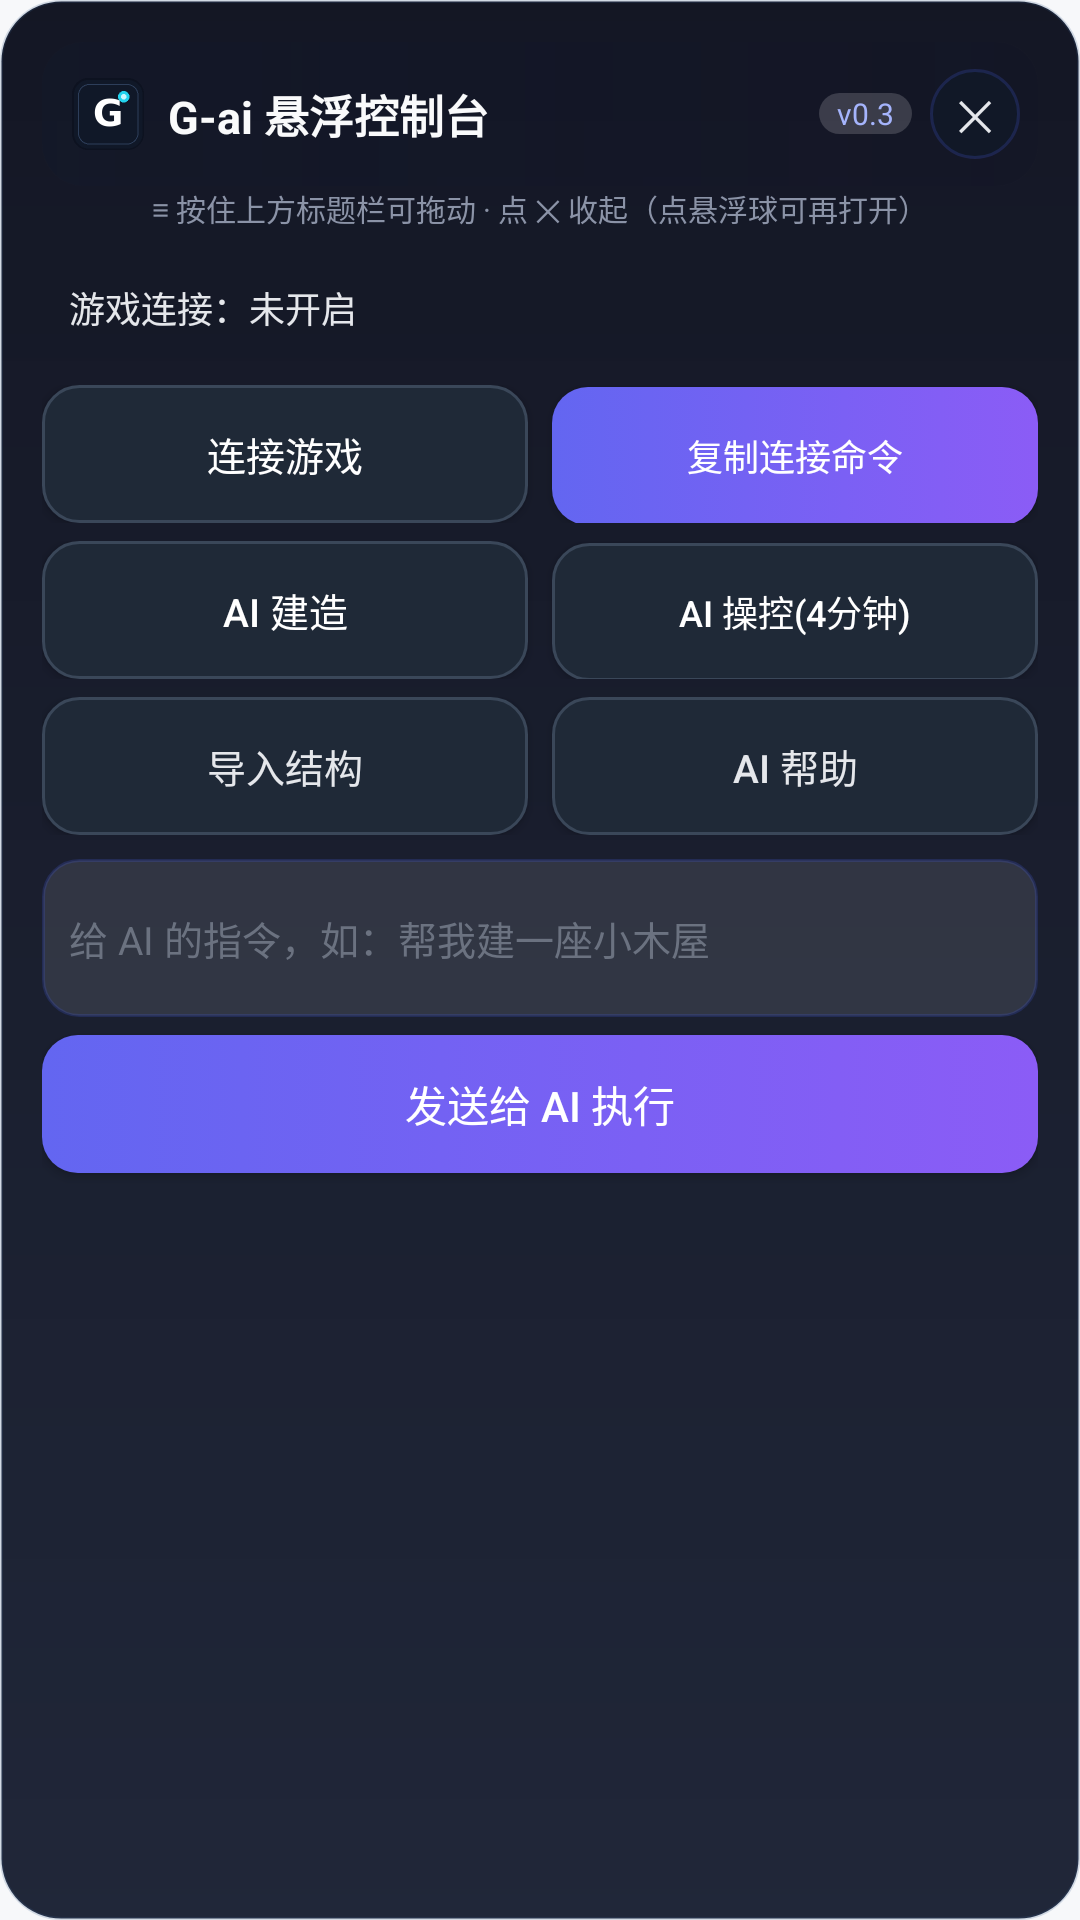

Here is an Android app screen rendered from its layout file. Give the layout XML and the strings, colors and styles it references.
<!-- AndroidManifest.xml: application theme AppTheme -->
<!-- res/layout/float_panel.xml -->
<?xml version="1.0" encoding="utf-8"?>
<LinearLayout xmlns:android="http://schemas.android.com/apk/res/android"
    android:id="@+id/panelRoot"
    android:layout_width="320dp"
    android:layout_height="wrap_content"
    android:background="@drawable/bg_panel"
    android:orientation="vertical"
    android:padding="14dp">

    
    <LinearLayout
        android:id="@+id/panelHeader"
        android:layout_width="match_parent"
        android:layout_height="48dp"
        android:background="@drawable/bg_header"
        android:gravity="center_vertical"
        android:orientation="horizontal"
        android:paddingLeft="10dp"
        android:paddingRight="6dp">

        <ImageView
            android:layout_width="24dp"
            android:layout_height="24dp"
            android:contentDescription="logo"
            android:src="@mipmap/ic_launcher" />

        <TextView
            android:layout_width="0dp"
            android:layout_height="wrap_content"
            android:layout_marginLeft="8dp"
            android:layout_weight="1"
            android:text="G-ai 悬浮控制台"
            android:textColor="#F9FAFB"
            android:textSize="15sp"
            android:textStyle="bold" />

        <TextView
            android:id="@+id/panelVersion"
            android:layout_width="wrap_content"
            android:layout_height="wrap_content"
            android:layout_marginRight="6dp"
            android:background="@drawable/bg_version"
            android:paddingLeft="6dp"
            android:paddingRight="6dp"
            android:text="v0.3"
            android:textColor="#A5B4FC"
            android:textSize="10sp" />

        <TextView
            android:id="@+id/btnCollapse"
            android:layout_width="30dp"
            android:layout_height="30dp"
            android:background="@drawable/bg_round_btn"
            android:gravity="center"
            android:text="✕"
            android:textColor="#E5E7EB"
            android:textSize="14sp" />
    </LinearLayout>

    
    <TextView
        android:layout_width="match_parent"
        android:layout_height="wrap_content"
        android:gravity="center"
        android:text="≡ 按住上方标题栏可拖动 · 点 ✕ 收起（点悬浮球可再打开）"
        android:textColor="#8B93A7"
        android:textSize="10sp" />

    <TextView
        android:id="@+id/wsStatus"
        android:layout_width="match_parent"
        android:layout_height="wrap_content"
        android:layout_marginTop="8dp"
        android:background="@drawable/bg_card"
        android:padding="9dp"
        android:text="游戏连接：未开启"
        android:textColor="#E5E7EB"
        android:textSize="12sp" />

    <LinearLayout
        android:layout_width="match_parent"
        android:layout_height="wrap_content"
        android:layout_marginTop="8dp"
        android:orientation="horizontal">

        <ToggleButton
            android:id="@+id/btnConnect"
            android:layout_width="0dp"
            android:layout_height="46dp"
            android:layout_marginRight="4dp"
            android:layout_weight="1"
            android:background="@drawable/bg_btn_toggle"
            android:checked="false"
            android:textOff="连接游戏"
            android:textOn="已开启连接"
            android:textColor="#FFFFFF"
            android:textSize="13sp" />

        <Button
            android:id="@+id/btnCopyCmd"
            android:layout_width="0dp"
            android:layout_height="46dp"
            android:layout_marginLeft="4dp"
            android:layout_weight="1"
            android:background="@drawable/bg_btn_primary"
            android:text="复制连接命令"
            android:textColor="#FFFFFF"
            android:textSize="12sp" />
    </LinearLayout>

    <LinearLayout
        android:layout_width="match_parent"
        android:layout_height="wrap_content"
        android:layout_marginTop="6dp"
        android:orientation="horizontal">

        <ToggleButton
            android:id="@+id/btnBuild"
            android:layout_width="0dp"
            android:layout_height="46dp"
            android:layout_marginRight="4dp"
            android:layout_weight="1"
            android:background="@drawable/bg_btn_toggle"
            android:checked="false"
            android:textOff="AI 建造"
            android:textOn="AI 建造中"
            android:textColor="#FFFFFF"
            android:textSize="13sp" />

        <ToggleButton
            android:id="@+id/btnControl"
            android:layout_width="0dp"
            android:layout_height="46dp"
            android:layout_marginLeft="4dp"
            android:layout_weight="1"
            android:background="@drawable/bg_btn_toggle"
            android:checked="false"
            android:textOff="AI 操控(4分钟)"
            android:textOn="AI 操控中"
            android:textColor="#FFFFFF"
            android:textSize="12sp" />
    </LinearLayout>

    <LinearLayout
        android:layout_width="match_parent"
        android:layout_height="wrap_content"
        android:layout_marginTop="6dp"
        android:orientation="horizontal">

        <Button
            android:id="@+id/btnImport"
            android:layout_width="0dp"
            android:layout_height="46dp"
            android:layout_marginRight="4dp"
            android:layout_weight="1"
            android:background="@drawable/bg_btn_secondary"
            android:text="导入结构"
            android:textColor="#E5E7EB"
            android:textSize="13sp" />

        <Button
            android:id="@+id/btnHelp"
            android:layout_width="0dp"
            android:layout_height="46dp"
            android:layout_marginLeft="4dp"
            android:layout_weight="1"
            android:background="@drawable/bg_btn_secondary"
            android:text="AI 帮助"
            android:textColor="#E5E7EB"
            android:textSize="13sp" />
    </LinearLayout>

    <TextView
        android:id="@+id/controlTimer"
        android:layout_width="match_parent"
        android:layout_height="wrap_content"
        android:layout_marginTop="6dp"
        android:background="@drawable/bg_card"
        android:gravity="center"
        android:padding="6dp"
        android:text="AI 操控剩余：04:00（到点自动交还控制权）"
        android:textColor="#F87171"
        android:textSize="12sp"
        android:visibility="gone" />

    <EditText
        android:id="@+id/etPrompt"
        android:layout_width="match_parent"
        android:layout_height="wrap_content"
        android:layout_marginTop="8dp"
        android:background="@drawable/bg_input"
        android:hint="给 AI 的指令，如：帮我建一座小木屋"
        android:imeOptions="actionSend"
        android:inputType="textMultiLine"
        android:maxLines="3"
        android:minLines="2"
        android:padding="9dp"
        android:textColor="#F9FAFB"
        android:textColorHint="#6B7280"
        android:textSize="13sp" />

    <Button
        android:id="@+id/btnSend"
        android:layout_width="match_parent"
        android:layout_height="46dp"
        android:layout_marginTop="6dp"
        android:background="@drawable/bg_btn_primary"
        android:text="发送给 AI 执行"
        android:textColor="#FFFFFF"
        android:textSize="14sp" />
</LinearLayout>
<!-- resources referenced by this layout -->
<resources>
  <!-- drawable bg_btn_primary (drawable) -->
  <?xml version="1.0" encoding="utf-8"?>
  <selector xmlns:android="http://schemas.android.com/apk/res/android">
      <item android:state_enabled="false">
          <shape android:shape="rectangle">
              <solid android:color="#FF6366F1" />
              <corners android:radius="12dp" />
          </shape>
      </item>
      <item>
          <shape android:shape="rectangle">
              <gradient
                  android:angle="0"
                  android:endColor="#FF8B5CF6"
                  android:startColor="#FF6366F1" />
              <corners android:radius="12dp" />
          </shape>
      </item>
  </selector>
  <!-- drawable bg_btn_secondary (drawable) -->
  <?xml version="1.0" encoding="utf-8"?>
  <selector xmlns:android="http://schemas.android.com/apk/res/android">
      <item android:state_enabled="false">
          <shape android:shape="rectangle">
              <solid android:color="#FF1F2937" />
              <corners android:radius="12dp" />
          </shape>
      </item>
      <item>
          <shape android:shape="rectangle">
              <solid android:color="#FF1F2937" />
              <corners android:radius="12dp" />
              <stroke
                  android:width="1dp"
                  android:color="#FF3A4759" />
          </shape>
      </item>
  </selector>
  <!-- drawable bg_btn_toggle (drawable) -->
  <?xml version="1.0" encoding="utf-8"?>
  <selector xmlns:android="http://schemas.android.com/apk/res/android">
      <item android:state_checked="true">
          <shape android:shape="rectangle">
              <gradient
                  android:angle="0"
                  android:endColor="#FF8B5CF6"
                  android:startColor="#FF6366F1" />
              <corners android:radius="12dp" />
          </shape>
      </item>
      <item>
          <shape android:shape="rectangle">
              <solid android:color="#FF1F2937" />
              <corners android:radius="12dp" />
              <stroke
                  android:width="1dp"
                  android:color="#FF3A4759" />
          </shape>
      </item>
  </selector>
  <!-- drawable bg_header (drawable) -->
  <?xml version="1.0" encoding="utf-8"?>
  <shape xmlns:android="http://schemas.android.com/apk/res/android">
      <gradient
          android:angle="0"
          android:endColor="#33101024"
          android:startColor="#550F172A" />
      <corners android:radius="14dp" />
  </shape>
  <!-- drawable bg_input (drawable) -->
  <?xml version="1.0" encoding="utf-8"?>
  <shape xmlns:android="http://schemas.android.com/apk/res/android">
      <solid android:color="#1AFFFFFF" />
      <corners android:radius="12dp" />
      <stroke
          android:width="1dp"
          android:color="#33475EE8" />
  </shape>
  <!-- drawable bg_panel (drawable) -->
  <?xml version="1.0" encoding="utf-8"?>
  <shape xmlns:android="http://schemas.android.com/apk/res/android"
      android:shape="rectangle">
      <gradient
          android:angle="270"
          android:endColor="#F2141B2E"
          android:startColor="#FA0F1220" />
      <corners android:radius="20dp" />
      <stroke
          android:width="1dp"
          android:color="#333F5E8C" />
  </shape>
  <!-- drawable bg_round_btn (drawable) -->
  <?xml version="1.0" encoding="utf-8"?>
  <shape xmlns:android="http://schemas.android.com/apk/res/android"
      android:shape="oval">
      <solid android:color="#FF111827" />
      <stroke
          android:width="1dp"
          android:color="#33475EE8" />
  </shape>
  <!-- drawable bg_version (drawable) -->
  <?xml version="1.0" encoding="utf-8"?>
  <shape xmlns:android="http://schemas.android.com/apk/res/android">
      <solid android:color="#2AFFFFFF" />
      <corners android:radius="99dp" />
  </shape>
  <style name="AppTheme" parent="android:Theme.Material.Light.DarkActionBar">
          <item name="android:colorPrimary">#101828</item>
          <item name="android:colorPrimaryDark">#0B1220</item>
          <item name="android:colorAccent">#22D3EE</item>
          <item name="android:windowBackground">#F7F8FA</item>
      </style>
</resources>
